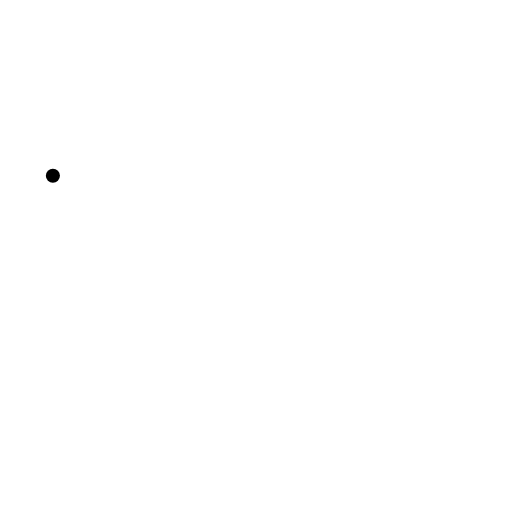
t = 0.00 s
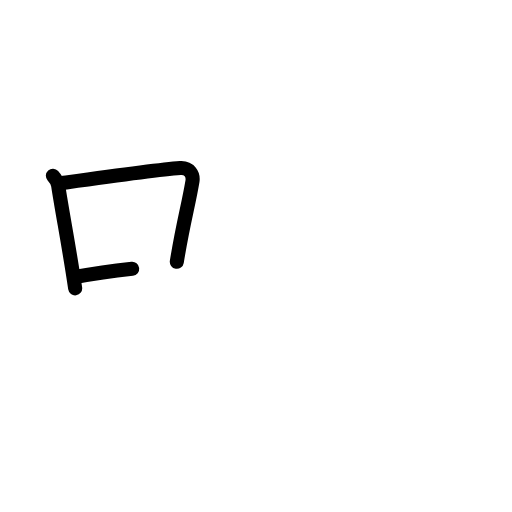
t = 2.50 s
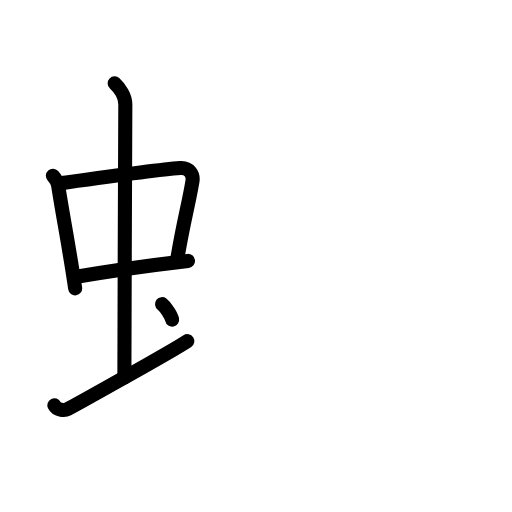
t = 5.25 s
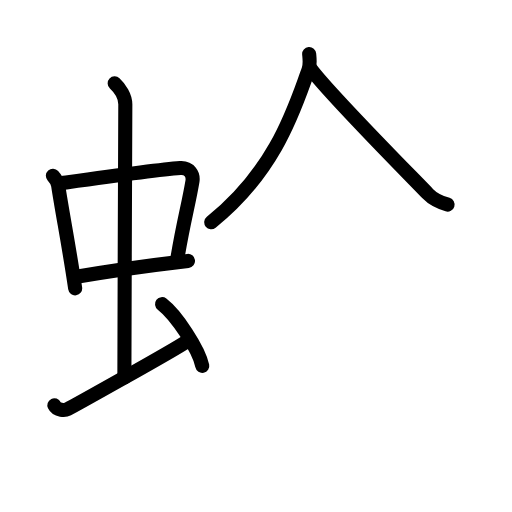
t = 7.75 s
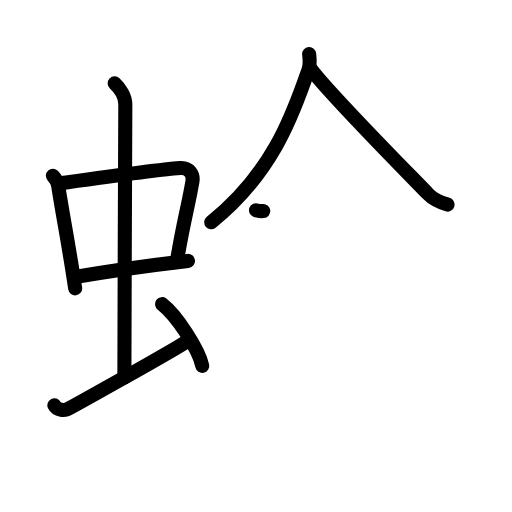
t = 8.17 s
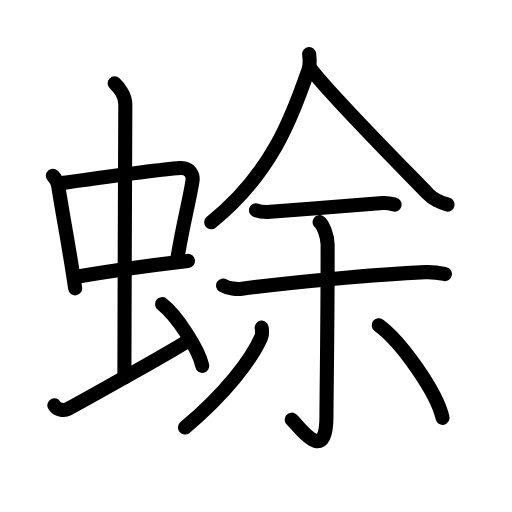
t = 13.00 s

The animated SVG that drew these frames (rendered in a browser with its animation timeline set to each time). Animation: 39 SMIL elements (animate=39); one cycle of 13.00 s.

<?xml version="1.0" encoding="UTF-8"?>
<!--
AniKanjiVG is licensed by CC-BY-SA Paul C. Sommerhoff (https://bitbucket.org/sommerhoff/anikanjivg).
AniKanjiVG uses KanjiVG which is licensed by CC-BY-SA Ulrich Apel (http://kanjivg.tagaini.net).
See also http://creativecommons.org/licenses/by-sa/3.0/
-->
<svg xmlns:kvg='http://kanjivg.tagaini.net' xmlns='http://www.w3.org/2000/svg' width='109' height='109' viewBox='0 0 109 109' style='fill:none;stroke:#000000;stroke-width:3;stroke-linecap:round;stroke-linejoin:round;' id="kvg:kanji_0870d"><g id="kvg:0870d" kvg:element="蜍"><g id="kvg:0870d-g1" kvg:element="虫" kvg:position="left" kvg:radical="general"><g id="kvg:0870d-g2" kvg:element="中"><g id="kvg:0870d-g3" kvg:element="口"><path id="kvg:0870d-s1" kvg:type="㇑" d="M11.26,37.4c0.46,0.51,1.02,1.4,1.12,2.06c0.87,5.79,2.37,13.29,3.62,21.93"><animate attributeName="d" begin="0.0s" dur="0.5s" from="M11.26,37.4C11.26,37.4,11.26,37.4,11.26,37.4" to="M11.26,37.4c0.46,0.51,1.02,1.4,1.12,2.06" />
<animate attributeName="d" begin="0.5s" dur="0.5s" from="M11.26,37.4c0.46,0.51,1.02,1.4,1.12,2.06c0,0,0,0,0,0,0" to="M11.26,37.4c0.46,0.51,1.02,1.4,1.12,2.06c0.87,5.79,2.37,13.29,3.62,21.93" />
</path>
<path id="kvg:0870d-s2" kvg:type="㇕b" d="M13.22,38.98c6.93-0.97,20.11-2.83,25.13-3.2c1.96-0.14,2.86,1.38,2.62,2.83c-0.83,4.98-1.98,8.84-3.33,17.12"><animate attributeName="d" begin="1.0s" dur="0.3333333333333333s" from="M13.22,38.98C13.22,38.98,13.22,38.98,13.22,38.98" to="M13.22,38.98c6.93-0.97,20.11-2.83,25.13-3.2" />
<animate attributeName="d" begin="1.3333333333333333s" dur="0.3333333333333333s" from="M13.22,38.98c6.93-0.97,20.11-2.83,25.13-3.2c0,0,0,0,0,0,0" to="M13.22,38.98c6.93-0.97,20.11-2.83,25.13-3.2c1.96-0.14,2.86,1.38,2.62,2.83" />
<animate attributeName="d" begin="1.6666666666666665s" dur="0.3333333333333333s" from="M13.22,38.98c6.93-0.97,20.11-2.83,25.13-3.2c1.96-0.14,2.86,1.38,2.62,2.83c0,0,0,0,0,0,0" to="M13.22,38.98c6.93-0.97,20.11-2.83,25.13-3.2c1.96-0.14,2.86,1.38,2.62,2.83c-0.83,4.98-1.98,8.84-3.33,17.12" />
<animate attributeName="d" begin="0s" dur="1.0s" from="M-100,-100" to="M-100,-100" />
</path>
<path id="kvg:0870d-s3" kvg:type="㇐b" d="M16.26,58.93c5.58-0.98,15.96-2.48,23.76-3.39"><animate attributeName="d" begin="2.0s" dur="1.0s" from="M16.26,58.93C16.26,58.93,16.26,58.93,16.26,58.93" to="M16.26,58.93c5.58-0.98,15.96-2.48,23.76-3.39" />
<animate attributeName="d" begin="0s" dur="2.0s" from="M-100,-100" to="M-100,-100" />
</path>
</g>
<g id="kvg:0870d-g4" kvg:element="丨"><path id="kvg:0870d-s4" kvg:type="㇑a" d="M24.42,17.75c1.08,1,2.26,2.75,2.26,4.47c0,4.78-0.2,44.78-0.2,58.16"><animate attributeName="d" begin="3.0s" dur="0.5s" from="M24.42,17.75C24.42,17.75,24.42,17.75,24.42,17.75" to="M24.42,17.75c1.08,1,2.26,2.75,2.26,4.47" />
<animate attributeName="d" begin="3.5s" dur="0.5s" from="M24.42,17.75c1.08,1,2.26,2.75,2.26,4.47c0,0,0,0,0,0,0" to="M24.42,17.75c1.08,1,2.26,2.75,2.26,4.47c0,4.78-0.2,44.78-0.2,58.16" />
<animate attributeName="d" begin="0s" dur="3.0s" from="M-100,-100" to="M-100,-100" />
</path>
</g>
</g>
<path id="kvg:0870d-s5" kvg:type="㇀" d="M11.57,86.27c0.56,1.16,2.3,1.11,2.86,0.82c0.56-0.29,21.97-12.15,25.45-14.47"><animate attributeName="d" begin="4.0s" dur="0.5s" from="M11.57,86.27C11.57,86.27,11.57,86.27,11.57,86.27" to="M11.57,86.27c0.56,1.16,2.3,1.11,2.86,0.82" />
<animate attributeName="d" begin="4.5s" dur="0.5s" from="M11.57,86.27c0.56,1.16,2.3,1.11,2.86,0.82c0,0,0,0,0,0,0" to="M11.57,86.27c0.56,1.16,2.3,1.11,2.86,0.82c0.56-0.29,21.97-12.15,25.45-14.47" />
<animate attributeName="d" begin="0s" dur="4.0s" from="M-100,-100" to="M-100,-100" />
</path>
<path id="kvg:0870d-s6" kvg:type="㇔" d="M34.5,64.75c3.02,2.32,7.8,9.54,8.56,13.14"><animate attributeName="d" begin="5.0s" dur="1.0s" from="M34.5,64.75C34.5,64.75,34.5,64.75,34.5,64.75" to="M34.5,64.75c3.02,2.32,7.8,9.54,8.56,13.14" />
<animate attributeName="d" begin="0s" dur="5.0s" from="M-100,-100" to="M-100,-100" />
</path>
</g>
<g id="kvg:0870d-g5" kvg:element="余" kvg:position="right"><g id="kvg:0870d-g6" kvg:element="人" kvg:position="top"><path id="kvg:0870d-s7" kvg:type="㇒" d="M65.82,11.5c0.07,0.84,0.28,2.24-0.15,3.39c-2.68,7.19-6.59,21.14-20.7,32.43"><animate attributeName="d" begin="6.0s" dur="0.5s" from="M65.82,11.5C65.82,11.5,65.82,11.5,65.82,11.5" to="M65.82,11.5c0.07,0.84,0.28,2.24-0.15,3.39" />
<animate attributeName="d" begin="6.5s" dur="0.5s" from="M65.82,11.5c0.07,0.84,0.28,2.24-0.15,3.39c0,0,0,0,0,0,0" to="M65.82,11.5c0.07,0.84,0.28,2.24-0.15,3.39c-2.68,7.19-6.59,21.14-20.7,32.43" />
<animate attributeName="d" begin="0s" dur="6.0s" from="M-100,-100" to="M-100,-100" />
</path>
<path id="kvg:0870d-s8" kvg:type="㇏" d="M66.04,14.49c3.77,5.21,21.38,22.92,25.1,26.81c1.26,1.32,2.88,1.88,4.14,2.26"><animate attributeName="d" begin="7.0s" dur="0.5s" from="M66.04,14.49C66.04,14.49,66.04,14.49,66.04,14.49" to="M66.04,14.49c3.77,5.21,21.38,22.92,25.1,26.81" />
<animate attributeName="d" begin="7.5s" dur="0.5s" from="M66.04,14.49c3.77,5.21,21.38,22.92,25.1,26.81c0,0,0,0,0,0,0" to="M66.04,14.49c3.77,5.21,21.38,22.92,25.1,26.81c1.26,1.32,2.88,1.88,4.14,2.26" />
<animate attributeName="d" begin="0s" dur="7.0s" from="M-100,-100" to="M-100,-100" />
</path>
</g>
<g id="kvg:0870d-g7" kvg:position="bottom"><path id="kvg:0870d-s9" kvg:type="㇐" d="M54.5,44.76c0.81,0.33,2.28,0.39,3.09,0.33c7.79-0.56,17.33-1.42,23.87-1.86c1.21-0.08,1.94,0.16,2.54,0.32"><animate attributeName="d" begin="8.0s" dur="0.3333333333333333s" from="M54.5,44.76C54.5,44.76,54.5,44.76,54.5,44.76" to="M54.5,44.76c0.81,0.33,2.28,0.39,3.09,0.33" />
<animate attributeName="d" begin="8.333333333333334s" dur="0.3333333333333333s" from="M54.5,44.76c0.81,0.33,2.28,0.39,3.09,0.33c0,0,0,0,0,0,0" to="M54.5,44.76c0.81,0.33,2.28,0.39,3.09,0.33c7.79-0.56,17.33-1.42,23.87-1.86" />
<animate attributeName="d" begin="8.666666666666666s" dur="0.3333333333333333s" from="M54.5,44.76c0.81,0.33,2.28,0.39,3.09,0.33c7.79-0.56,17.33-1.42,23.87-1.86c0,0,0,0,0,0,0" to="M54.5,44.76c0.81,0.33,2.28,0.39,3.09,0.33c7.79-0.56,17.33-1.42,23.87-1.86c1.21-0.08,1.94,0.16,2.54,0.32" />
<animate attributeName="d" begin="0s" dur="8.0s" from="M-100,-100" to="M-100,-100" />
</path>
<path id="kvg:0870d-s10" kvg:type="㇐" d="M47.49,60.79c1.04,0.64,2.97,0.82,4.03,0.68c10.8-1.42,28.77-3.09,39.02-3.53c1.99-0.08,3.19,0.2,4.18,0.41"><animate attributeName="d" begin="9.0s" dur="0.3333333333333333s" from="M47.49,60.79C47.49,60.79,47.49,60.79,47.49,60.79" to="M47.49,60.79c1.04,0.64,2.97,0.82,4.03,0.68" />
<animate attributeName="d" begin="9.333333333333334s" dur="0.3333333333333333s" from="M47.49,60.79c1.04,0.64,2.97,0.82,4.03,0.68c0,0,0,0,0,0,0" to="M47.49,60.79c1.04,0.64,2.97,0.82,4.03,0.68c10.8-1.42,28.77-3.09,39.02-3.53" />
<animate attributeName="d" begin="9.666666666666666s" dur="0.3333333333333333s" from="M47.49,60.79c1.04,0.64,2.97,0.82,4.03,0.68c10.8-1.42,28.77-3.09,39.02-3.53c0,0,0,0,0,0,0" to="M47.49,60.79c1.04,0.64,2.97,0.82,4.03,0.68c10.8-1.42,28.77-3.09,39.02-3.53c1.99-0.08,3.19,0.2,4.18,0.41" />
<animate attributeName="d" begin="0s" dur="9.0s" from="M-100,-100" to="M-100,-100" />
</path>
<g id="kvg:0870d-g8" kvg:element="小"><path id="kvg:0870d-s11" kvg:type="㇚" d="M68.04,47.3c0.71,0.45,1.71,2.95,1.71,4.8c0,18.93-0.25,31.76-0.25,36.52c0,10.8-5.96,1.92-7.4,0.72"><animate attributeName="d" begin="10.0s" dur="0.3333333333333333s" from="M68.04,47.3C68.04,47.3,68.04,47.3,68.04,47.3" to="M68.04,47.3c0.71,0.45,1.71,2.95,1.71,4.8" />
<animate attributeName="d" begin="10.333333333333334s" dur="0.3333333333333333s" from="M68.04,47.3c0.71,0.45,1.71,2.95,1.71,4.8c0,0,0,0,0,0,0" to="M68.04,47.3c0.71,0.45,1.71,2.95,1.71,4.8c0,18.93-0.25,31.76-0.25,36.52" />
<animate attributeName="d" begin="10.666666666666666s" dur="0.3333333333333333s" from="M68.04,47.3c0.71,0.45,1.71,2.95,1.71,4.8c0,18.93-0.25,31.76-0.25,36.52c0,0,0,0,0,0,0" to="M68.04,47.3c0.71,0.45,1.71,2.95,1.71,4.8c0,18.93-0.25,31.76-0.25,36.52c0,10.8-5.96,1.92-7.4,0.72" />
<animate attributeName="d" begin="0s" dur="10.0s" from="M-100,-100" to="M-100,-100" />
</path>
<path id="kvg:0870d-s12" kvg:type="㇒" d="M55.71,69.75c0.05,0.5,0.2,1.36-0.09,2.01c-2.12,4.81-7.58,11.96-16.24,19.25"><animate attributeName="d" begin="11.0s" dur="0.5s" from="M55.71,69.75C55.71,69.75,55.71,69.75,55.71,69.75" to="M55.71,69.75c0.05,0.5,0.2,1.36-0.09,2.01" />
<animate attributeName="d" begin="11.5s" dur="0.5s" from="M55.71,69.75c0.05,0.5,0.2,1.36-0.09,2.01c0,0,0,0,0,0,0" to="M55.71,69.75c0.05,0.5,0.2,1.36-0.09,2.01c-2.12,4.81-7.58,11.96-16.24,19.25" />
<animate attributeName="d" begin="0s" dur="11.0s" from="M-100,-100" to="M-100,-100" />
</path>
<path id="kvg:0870d-s13" kvg:type="㇔" d="M80.62,69.24c4.8,3.48,12.4,14.3,13.59,19.71"><animate attributeName="d" begin="12.0s" dur="1.0s" from="M80.62,69.24C80.62,69.24,80.62,69.24,80.62,69.24" to="M80.62,69.24c4.8,3.48,12.4,14.3,13.59,19.71" />
<animate attributeName="d" begin="0s" dur="12.0s" from="M-100,-100" to="M-100,-100" />
</path>
</g>
</g>
</g>
</g>
</svg>
